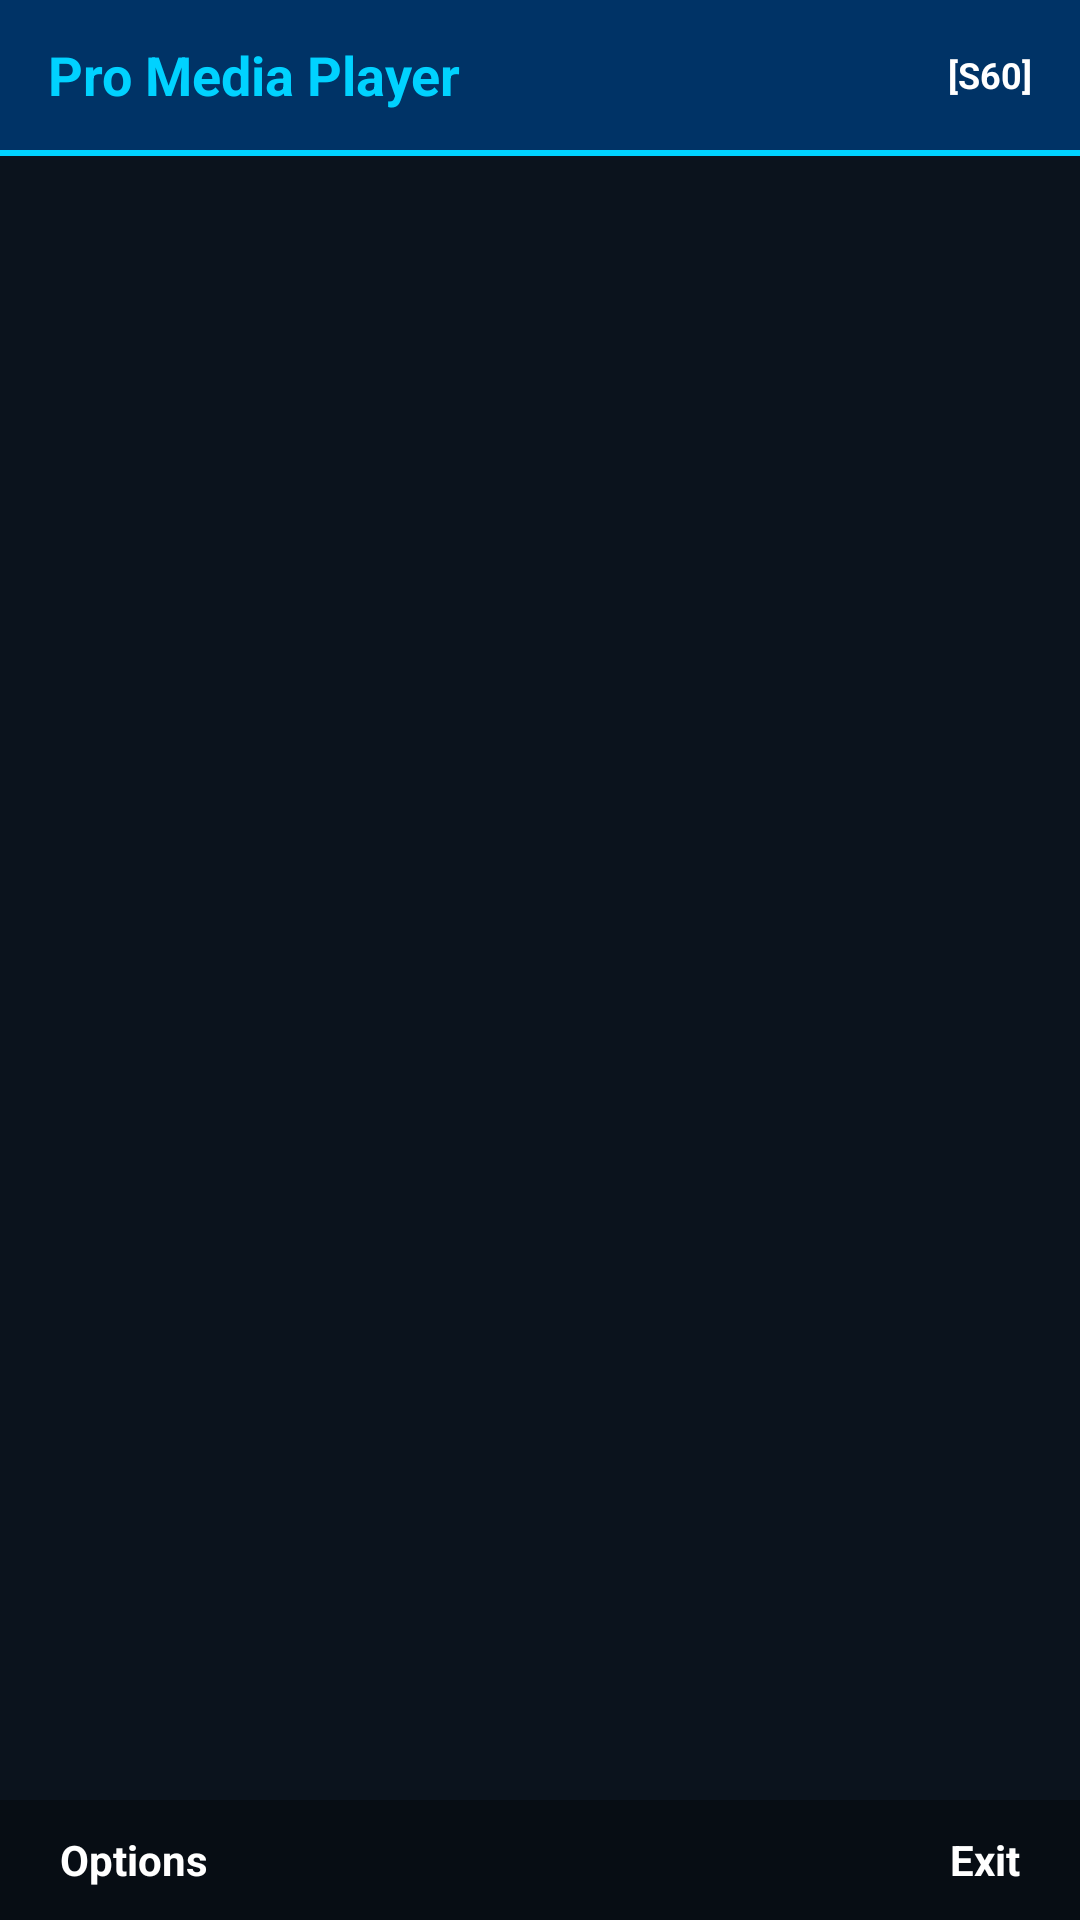

Write the Android layout XML for this screen, with the resource values it uses.
<!-- AndroidManifest.xml: application theme Theme.MaterialComponents.DayNight.NoActionBar -->
<!-- res/layout/activity_main.xml -->
<?xml version="1.0" encoding="utf-8"?>
<RelativeLayout xmlns:android="http://schemas.android.com/apk/res/android"
    android:layout_width="match_parent"
    android:layout_height="match_parent"
    android:background="@color/symbian_bg">

    
    <LinearLayout
        android:id="@+id/symbianHeader"
        android:layout_width="match_parent"
        android:layout_height="50dp"
        android:layout_alignParentTop="true"
        android:background="@color/symbian_header_start"
        android:gravity="center_vertical"
        android:orientation="horizontal"
        android:paddingHorizontal="16dp">

        <TextView
            android:layout_width="0dp"
            android:layout_height="wrap_content"
            android:layout_weight="1"
            android:text="Pro Media Player"
            android:textColor="@color/symbian_cyan"
            android:textSize="18sp"
            android:textStyle="bold" />

        <TextView
            android:layout_width="wrap_content"
            android:layout_height="wrap_content"
            android:text="[S60]"
            android:textColor="@color/symbian_white"
            android:textSize="12sp"
            android:textStyle="bold" />
    </LinearLayout>

    <View
        android:id="@+id/headerDivider"
        android:layout_width="match_parent"
        android:layout_height="2dp"
        android:layout_below="@id/symbianHeader"
        android:background="@color/symbian_cyan" />

    
    <androidx.recyclerview.widget.RecyclerView
        android:id="@+id/rvFolders"
        android:layout_width="match_parent"
        android:layout_height="match_parent"
        android:layout_above="@id/symbianSoftkeyBar"
        android:layout_below="@id/headerDivider"
        android:padding="6dp" />

    
    <LinearLayout
        android:id="@+id/symbianSoftkeyBar"
        android:layout_width="match_parent"
        android:layout_height="40dp"
        android:layout_alignParentBottom="true"
        android:background="@color/symbian_softkey_bg"
        android:gravity="center_vertical"
        android:orientation="horizontal"
        android:paddingHorizontal="20dp">

        <TextView
            android:id="@+id/btnOptions"
            android:layout_width="0dp"
            android:layout_height="wrap_content"
            android:layout_weight="1"
            android:text="Options"
            android:textColor="@color/symbian_white"
            android:textSize="14sp"
            android:textStyle="bold" />

        <TextView
            android:id="@+id/btnExit"
            android:layout_width="wrap_content"
            android:layout_height="wrap_content"
            android:text="Exit"
            android:textColor="@color/symbian_white"
            android:textSize="14sp"
            android:textStyle="bold" />
    </LinearLayout>

</RelativeLayout>
<!-- resources referenced by this layout -->
<resources>
  <color name="symbian_bg">#0B131D</color>
  <color name="symbian_cyan">#00D2FF</color>
  <color name="symbian_header_start">#003366</color>
  <color name="symbian_softkey_bg">#070D14</color>
  <color name="symbian_white">#FFFFFF</color>
</resources>
